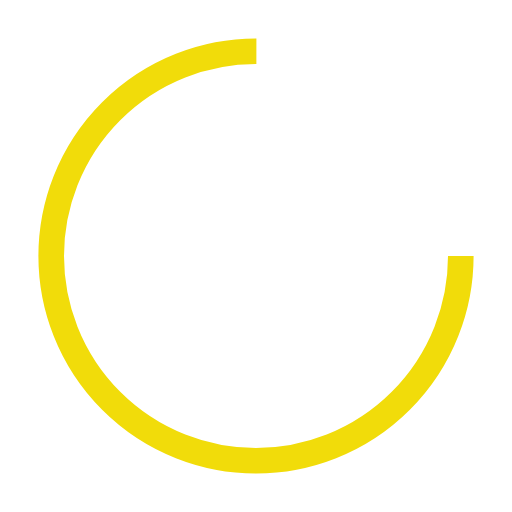
t = 0.00 s
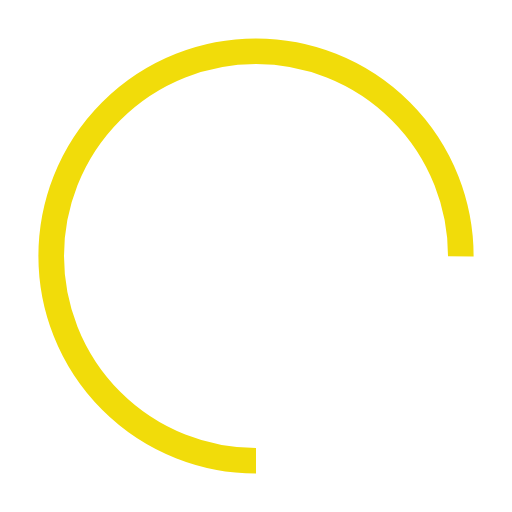
t = 0.30 s
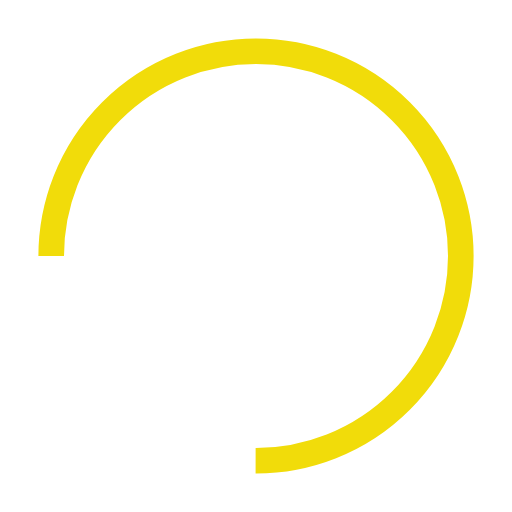
t = 0.60 s
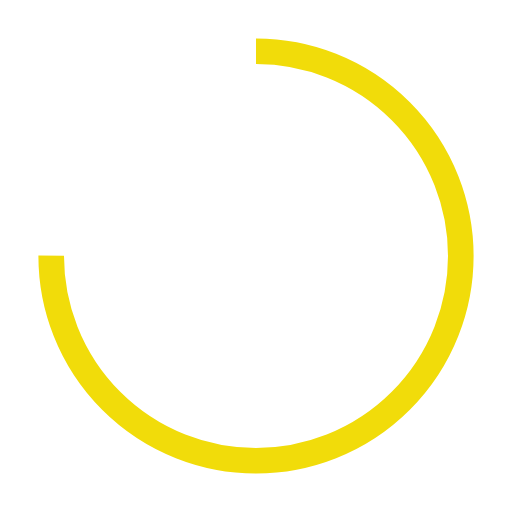
t = 0.90 s

The animated SVG that drew these frames (rendered in a browser with its animation timeline set to each time). Animation: 1 SMIL element (animateTransform=1); one cycle of 1.20 s, repeats indefinitely.

<svg width="64px"  height="64px"  xmlns="http://www.w3.org/2000/svg" viewBox="0 0 100 100" preserveAspectRatio="xMidYMid" class="lds-rolling" style="background: none;"><circle cx="50" cy="50" fill="none" ng-attr-stroke="{{config.color}}" ng-attr-stroke-width="{{config.width}}" ng-attr-r="{{config.radius}}" ng-attr-stroke-dasharray="{{config.dasharray}}" stroke="#F1DC0A" stroke-width="5" r="40" stroke-dasharray="188.49555921538757 64.83185307179586" transform="rotate(224.977 50 50)"><animateTransform attributeName="transform" type="rotate" calcMode="linear" values="0 50 50;360 50 50" keyTimes="0;1" dur="1.2s" begin="0s" repeatCount="indefinite"></animateTransform></circle></svg>
